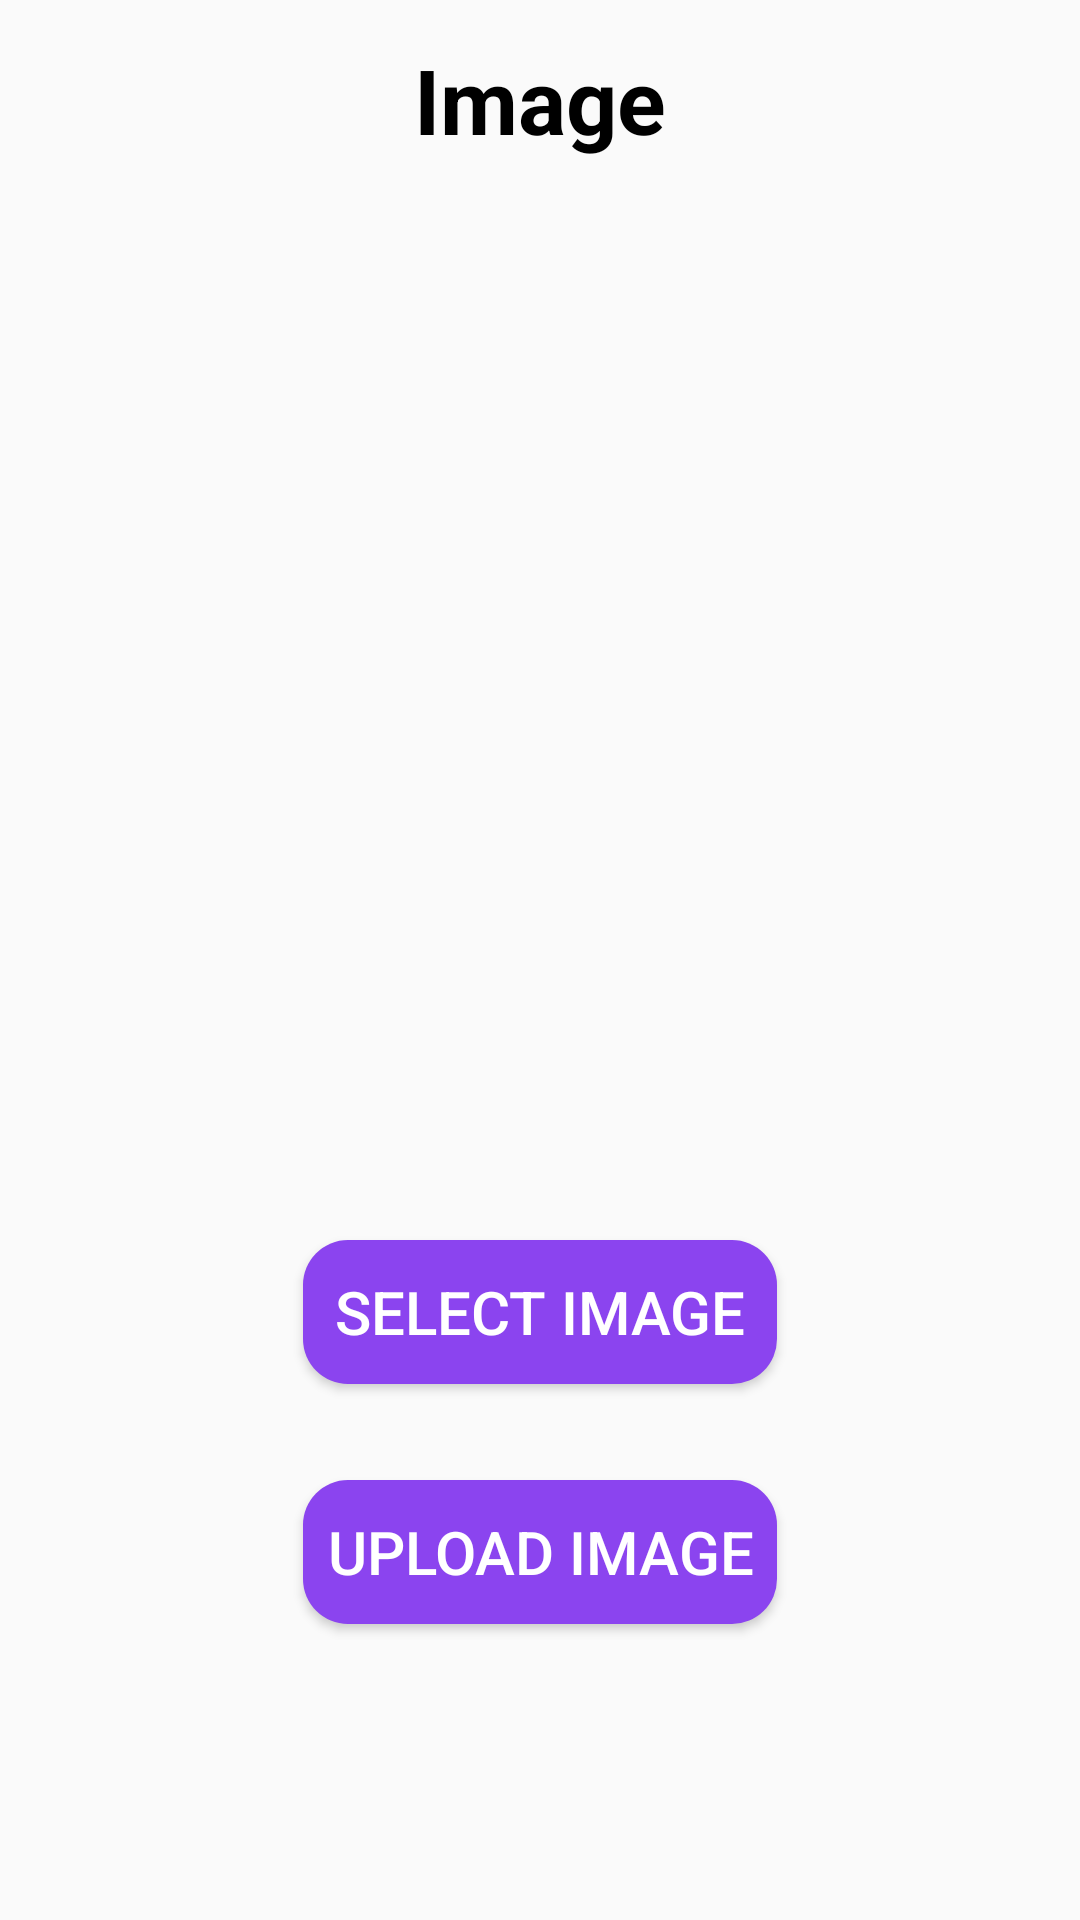

Reconstruct the res/layout file that produces this screen, plus the resources it refers to.
<!-- AndroidManifest.xml: application theme Theme.MULTIX -->
<!-- res/layout/activity_storage.xml -->
<?xml version="1.0" encoding="utf-8"?>
<LinearLayout xmlns:android="http://schemas.android.com/apk/res/android"
    xmlns:app="http://schemas.android.com/apk/res-auto"
    xmlns:tools="http://schemas.android.com/tools"
    android:layout_width="match_parent"
    android:layout_height="match_parent"
    android:orientation="vertical"
    android:background="@drawable/img_4"

    android:paddingHorizontal="16dp"

    tools:context=".StorageActivity">

    <TextView
        android:layout_width="match_parent"
        android:layout_height="wrap_content"
        android:layout_marginTop="13dp"
        android:text="Image"
        android:textColor="@color/black"
        android:textSize="30dp"
        android:textStyle="bold"
        android:textAlignment="center"/>

    <ImageView
        android:layout_width="match_parent"
        android:layout_height="300dp"
        android:id="@+id/firebaseimage"
        android:layout_marginVertical="30dp"

        android:scaleType="centerCrop"/>

    <Button
        android:layout_width="158dp"
        android:layout_gravity="center"
        android:layout_height="wrap_content"
        android:background="@drawable/button"
        android:text="Select Image"
        android:textSize="20dp"
        android:textColor="@color/white"
        android:id="@+id/selectimage"
        android:layout_marginBottom="32dp"/>
    <Button
        android:layout_width="158dp"
        android:layout_height="wrap_content"
        android:layout_gravity="center"
        android:background="@drawable/button"
        android:text="Upload Image"
        android:textSize="20dp"
        android:textColor="@color/white"
        android:id="@+id/uploadimage"
        android:layout_marginBottom="32dp"/>



</LinearLayout>
<!-- resources referenced by this layout -->
<resources>
  <color name="black">#FF000000</color>
  <color name="white">#FFFFFFFF</color>
  <!-- drawable button (drawable) -->
  <?xml version="1.0" encoding="utf-8"?>
  <shape xmlns:android="http://schemas.android.com/apk/res/android">
  <corners android:radius="15dp"/>
      <solid android:color="#8B44EF"/>
  </shape>
  <style name="Theme.MULTIX" parent="Theme.AppCompat.Light">
          
          <item name="colorPrimary">@color/purple_500</item>
          <item name="colorPrimaryVariant">@color/purple_700</item>
          <item name="colorOnPrimary">@color/white</item>
          
          <item name="colorSecondary">@color/teal_200</item>
          <item name="colorSecondaryVariant">@color/teal_700</item>
          <item name="colorOnSecondary">@color/black</item>
          
          <item name="android:statusBarColor" tools:targetApi="l">?attr/colorPrimaryVariant</item>
          
      </style>
  <color name="purple_500">#8B44EF</color>
  <color name="purple_700">#FF3700B3</color>
  <color name="teal_200">#FF03DAC5</color>
  <color name="teal_700">#FF018786</color>
</resources>
